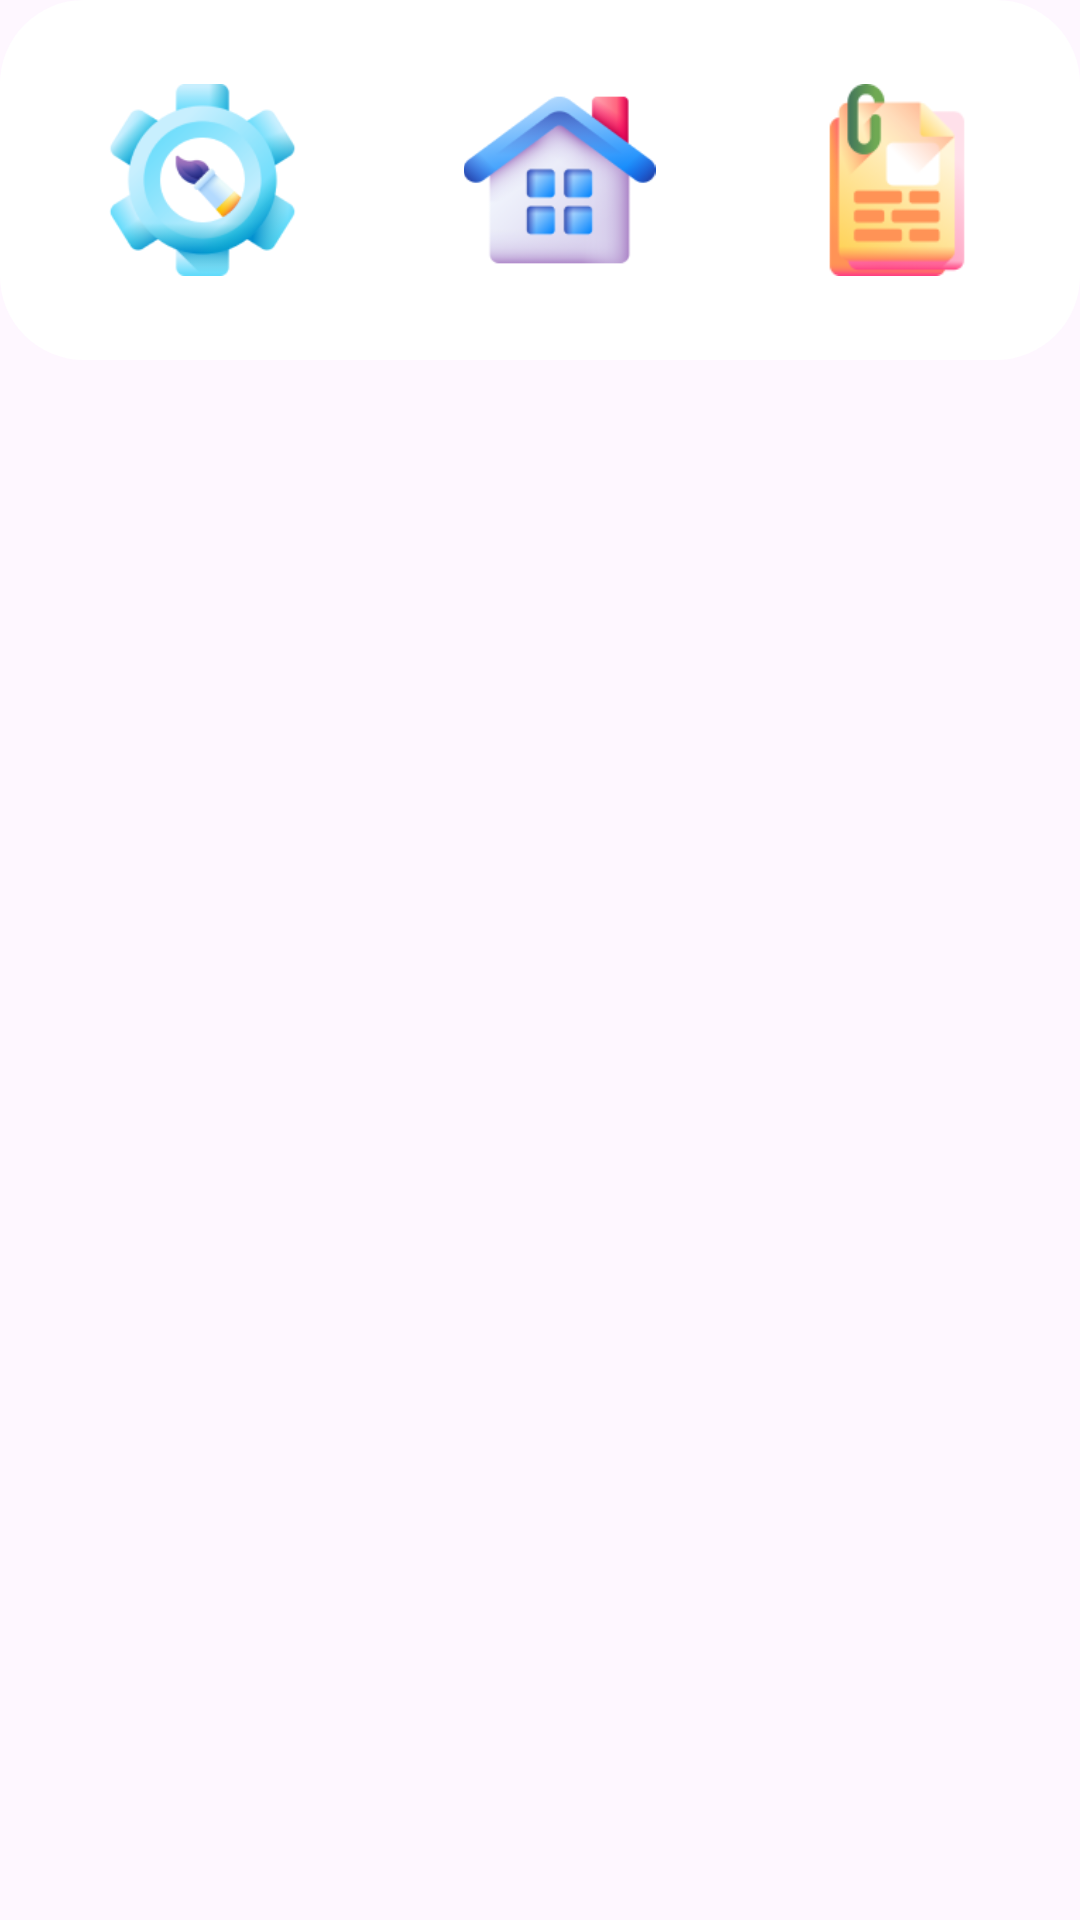

The Android layout XML behind this screen, and the referenced resources:
<!-- AndroidManifest.xml: application theme Theme.RoWorkTracker -->
<!-- res/layout/fragment_menu.xml -->
<?xml version="1.0" encoding="utf-8"?>
<FrameLayout xmlns:android="http://schemas.android.com/apk/res/android"
    xmlns:app="http://schemas.android.com/apk/res-auto"
    xmlns:tools="http://schemas.android.com/tools"
    android:layout_width="match_parent"
    android:layout_height="match_parent"
    tools:context=".fragmentsMain.FragmentMenu">

    

    <LinearLayout
        android:layout_width="wrap_content"
        android:layout_height="120dp"
        android:background="@drawable/rounded_corners"
        android:paddingStart="8dp"
        android:paddingTop="18dp"
        android:paddingEnd="8dp"
        android:paddingBottom="18dp"

        android:orientation="horizontal"

        tools:ignore="UselessParent">


        <ImageButton
            android:id="@+id/imageButton3"
            android:layout_width="match_parent"
            android:layout_height="wrap_content"
            android:layout_weight="1"
            android:backgroundTintMode="screen"
            android:contentDescription="@string/imageDes"
            android:scaleType="fitCenter"
            android:src="@drawable/customization_1"
            tools:src="@drawable/customization_1" />

        <ImageButton
            android:id="@+id/imageButton"
            android:layout_width="match_parent"
            android:layout_height="match_parent"
            android:layout_weight="1"
            android:adjustViewBounds="false"
            android:backgroundTintMode="screen"
            android:contentDescription="@string/imageDes"
            android:cropToPadding="false"
            android:fitsSystemWindows="false"
            android:scaleType="fitCenter"
            android:src="@drawable/_d_house_1" />

        <ImageButton
            android:id="@+id/imageButton2"
            android:layout_width="147dp"
            android:layout_height="match_parent"
            android:layout_weight="1"
            android:backgroundTintMode="screen"
            android:contentDescription="@string/imageDes"
            android:scaleType="fitCenter"
            android:src="@drawable/brief_1"
            tools:src="@drawable/brief_1" />
    </LinearLayout>


</FrameLayout>
<!-- resources referenced by this layout -->
<resources>
  <!-- drawable _d_house_1: png bitmap (drawable-mdpi, 13411 bytes) -->
  <!-- drawable brief_1: png bitmap (drawable-mdpi, 7322 bytes) -->
  <!-- drawable customization_1: png bitmap (drawable-mdpi, 14809 bytes) -->
  <!-- drawable rounded_corners (drawable) -->
  <?xml version="1.0" encoding="utf-8"?>
  <shape xmlns:android="http://schemas.android.com/apk/res/android">
      
      <solid android:color="#FFFFFF"/>
  
      
      <corners android:radius="28dp"/>
  
      
      <stroke
          android:width="0dp"
          android:color="#CCCCCC"/>
  
      
      <padding
          android:left="8dp"
          android:top="8dp"
          android:right="8dp"
          android:bottom="8dp"/>
  </shape>
  <string name="imageDes">This is an image</string>
  <style name="Theme.RoWorkTracker" parent="Base.Theme.RoWorkTracker" />
  <style name="Base.Theme.RoWorkTracker" parent="Theme.Material3.DayNight.NoActionBar">
          
          
      </style>
</resources>
